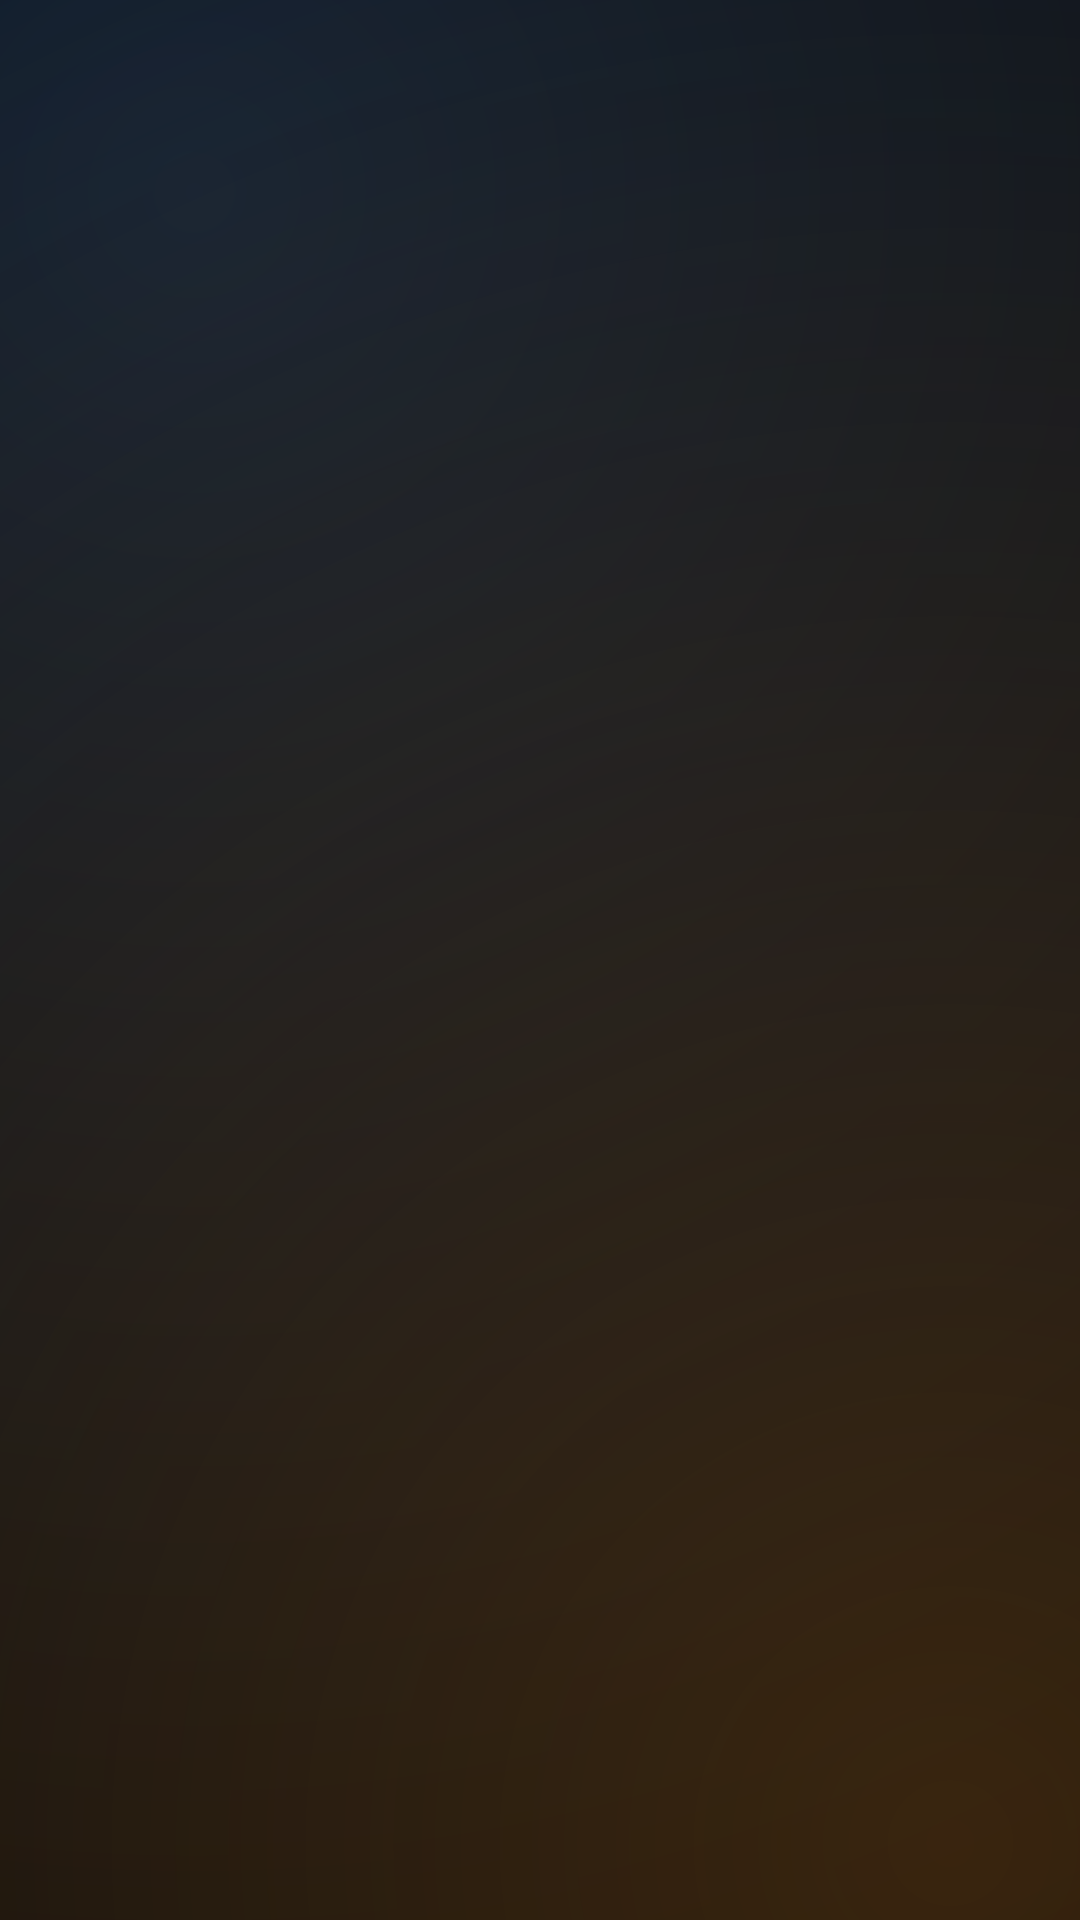

This screen was rendered from an Android layout file. Write that file and the resources it references.
<!-- AndroidManifest.xml: application theme DashTheme -->
<!-- res/layout/app_item.xml -->
<?xml version="1.0" encoding="utf-8"?>
<LinearLayout xmlns:android="http://schemas.android.com/apk/res/android"
    android:layout_width="match_parent"
    android:layout_height="wrap_content"
    android:orientation="vertical"
    android:gravity="center_horizontal"
    android:paddingTop="6dp"
    android:paddingBottom="6dp">

    <FrameLayout
        android:layout_width="76dp"
        android:layout_height="76dp"
        android:background="@drawable/app_icon_bg">

        <ImageView
            android:id="@+id/icon"
            android:layout_width="44dp"
            android:layout_height="44dp"
            android:layout_gravity="center"
            android:scaleType="fitCenter"
            android:contentDescription="@null" />
    </FrameLayout>

    <TextView
        android:id="@+id/label"
        android:layout_width="match_parent"
        android:layout_height="wrap_content"
        android:layout_marginTop="10dp"
        android:gravity="center"
        android:textColor="@color/ink_soft"
        android:textSize="14dp"
        android:singleLine="true"
        android:ellipsize="end" />
</LinearLayout>
<!-- resources referenced by this layout -->
<resources>
  <color name="ink_soft">#99EBEBF5</color>
  <!-- drawable app_icon_bg (drawable) -->
  <?xml version="1.0" encoding="utf-8"?>
  <selector xmlns:android="http://schemas.android.com/apk/res/android">
      <item android:state_pressed="true">
          <shape android:shape="rectangle">
              <solid android:color="@color/pressed" />
              <corners android:radius="26dp" />
          </shape>
      </item>
      <item><color android:color="@android:color/transparent" /></item>
  </selector>
  <style name="DashTheme" parent="@android:style/Theme.Material.NoActionBar">
          <item name="android:windowShowWallpaper">false</item>
          <item name="android:windowBackground">@drawable/bg_wash</item>
          <item name="android:windowNoTitle">true</item>
          <item name="android:windowContentOverlay">@null</item>
          <item name="android:windowAnimationStyle">@null</item>
          <item name="android:colorBackgroundCacheHint">@null</item>
          <item name="android:statusBarColor">@android:color/transparent</item>
          <item name="android:navigationBarColor">@android:color/transparent</item>
      </style>
  <color name="pressed">#40787880</color>
  <!-- drawable bg_wash (drawable) -->
  <?xml version="1.0" encoding="utf-8"?>
  <layer-list xmlns:android="http://schemas.android.com/apk/res/android">
      <item><color android:color="#FF000000" /></item>
      <item>
          <shape android:shape="rectangle">
              <gradient android:type="radial" android:gradientRadius="760dp"
                  android:centerX="0.18" android:centerY="0.10"
                  android:startColor="#8C264060" android:endColor="#00264060" />
          </shape>
      </item>
      <item>
          <shape android:shape="rectangle">
              <gradient android:type="radial" android:gradientRadius="700dp"
                  android:centerX="0.88" android:centerY="0.96"
                  android:startColor="#73784812" android:endColor="#00784812" />
          </shape>
      </item>
  </layer-list>
</resources>
